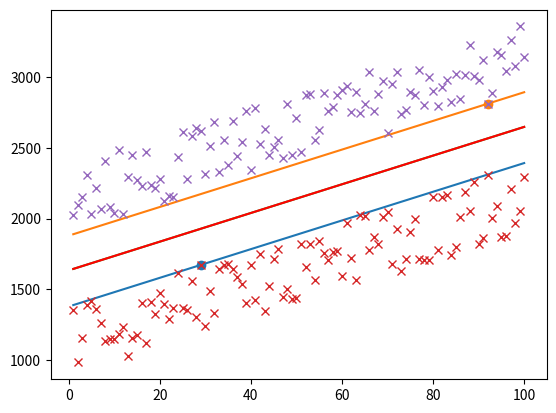

Write Python code to recreate this figure.
import pandas as pd
import numpy as np
from matplotlib import pyplot as plt
import random
# Simple SVM for classification

def generateSample(N, variance=100, m=0):
    X = np.matrix(range(N)).T + 1
    Y = np.matrix([random.random() * variance + i * 10 + 900 for i in range(len(X))]).T + m

    return X, Y


def fitModel_gradient(x1,x2,y1,y2):
    N = len(x1)
    w = np.zeros((x1.shape[1], 1))
    a = 0.0001

    maxIteration = 95000
    for i in range(maxIteration):
        error1 = x1 * w - y1
        error2 = x2 * w - y2
        gradient1 = x1.T * error1 / N
        gradient2 = x1.T * error2 / N
        w = w - a * (gradient1 + gradient2)

    line_for_class_1 = x1 * w - y1
    line_for_class_2 = x2 * w - y2
    cosine = np.max(x1) / w[0]

    # for support vector

    class_1_idx = np.argmin(abs(line_for_class_1 * cosine))
    class_2_idx = np.argmin(abs(line_for_class_2 * cosine))


    plt.scatter(x1[class_1_idx, 1],y1[class_1_idx, 0])
    plt.plot(x1[:,1],x1*w  + y1[class_1_idx, 0] - x1[class_1_idx]*w)
    plt.scatter(x2[class_2_idx,1], y2[class_2_idx, 0])
    plt.plot(x2[:,1],x2*w + y2[class_2_idx, 0] - x2[class_2_idx]*w)

    plt.plot(x1[:,1],x1*w)

    '''
    def Loss_SVM(margin1, margin2):
        #return abs(1 / margin1) + abs(1 / margin2)
        return np.log(abs(margin1)) + np.log(abs(margin2))



    #margin considering

    cosine = np.max(x1) / w[0]

    line_for_class_1 = x1 * w - y1
    line_for_class_2 = x2 * w - y2
    margin_for_class_1 = np.min(line_for_class_1 * cosine)
    margin_for_class_2 = np.min(line_for_class_2 * cosine)

    while(True):
        line_for_class_1 = x1 * w - y1
        line_for_class_2 = x2 * w - y2
        margin_for_class_1 = np.min(line_for_class_1 * cosine)
        margin_for_class_2 = np.min(line_for_class_2 * cosine)
        Loss = Loss_SVM(margin_for_class_1,margin_for_class_2)
        
        

        w = w - [[0], [0.1]]
        line_for_class_1 = x1 * w - y1
        line_for_class_2 = x2 * w - y2
        margin_for_class_1_perturbed = np.min(line_for_class_1 * cosine)
        margin_for_class_2_perturbed = np.min(line_for_class_2 * cosine)
        Loss_SVM_perturbed_bias_direction = Loss_SVM(margin_for_class_1_perturbed, margin_for_class_2_perturbed)
        w = w - [[0],[Loss_SVM_perturbed_bias_direction - Loss]]

        if Loss > Loss_SVM_perturbed_bias_direction:
            w = w - [[0], [Loss_SVM_perturbed_bias_direction - Loss]]
            print("ORIGIN LOSS" , Loss)
            print("BIAS DIRECTION MOVED" , Loss_SVM_perturbed_bias_direction)

        else:

            return w
    '''
    return w






def plotModel(x1,x2,y1,y2,w):
    plt.plot(x1[:,1], y1, "x")
    plt.plot(x2[:,1], y2, "x")
    x = np.concatenate((x1,x2))
    plt.plot(x[:,1], x * w, "r-")

    plt.show()

def test(N, variance, modelFunction):
    X1, Y1 = generateSample(N, variance)
    X2, Y2 = generateSample(N, variance, 1000)
    X1 = np.hstack([np.matrix(np.ones(len(X1))).T, X1])
    X2 = np.hstack([np.matrix(np.ones(len(X2))).T, X2])
    w = modelFunction(X1,X2,Y1,Y2)
    plotModel(X1,X2,Y1,Y2,w)


test(100, 500, fitModel_gradient)